Run: headless pygame with SDL's dummy video driver; simulated clock (each Clock.tick advances the game by its frame time, no real sleeping); random seed 0; keys injected as events and as key.get_pressed() state; no mouse input.
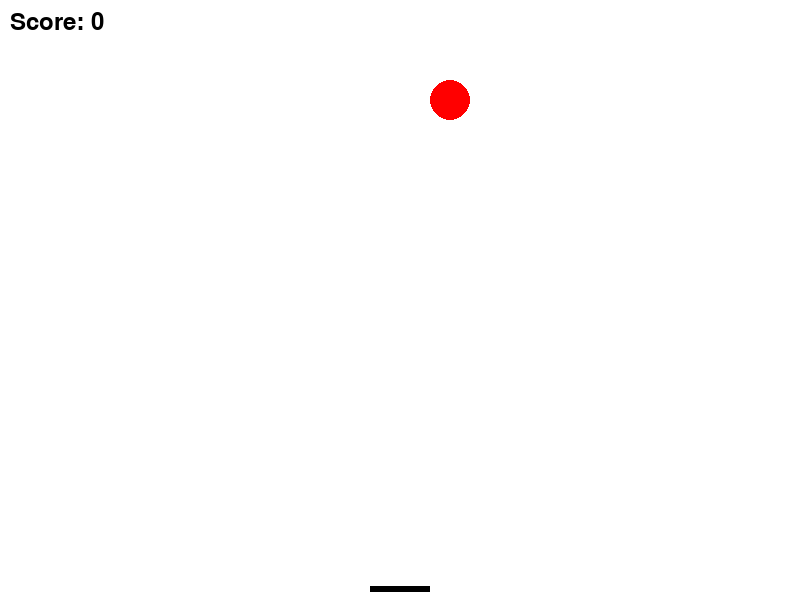
Frame 1 of 4 · flips 1–60 · no input
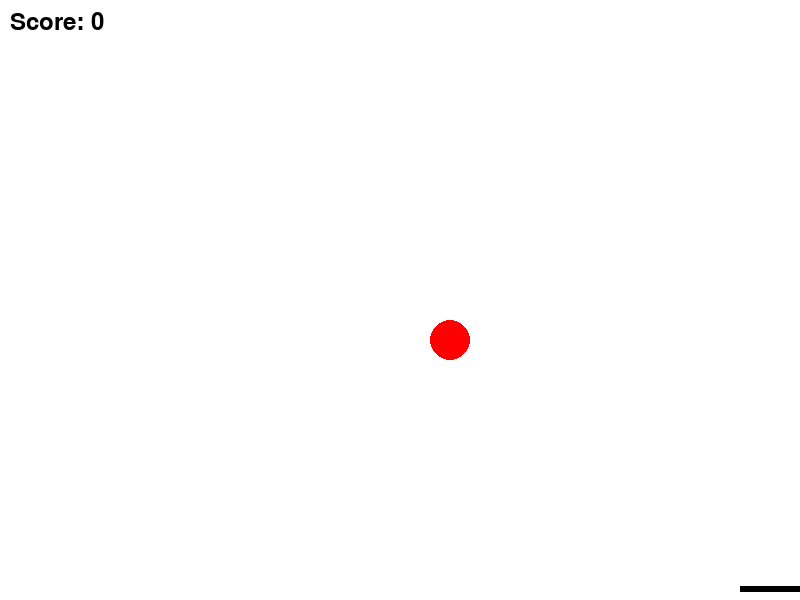
Frame 2 of 4 · flips 61–180 · tapped SPACE, RETURN · held RIGHT (→), D
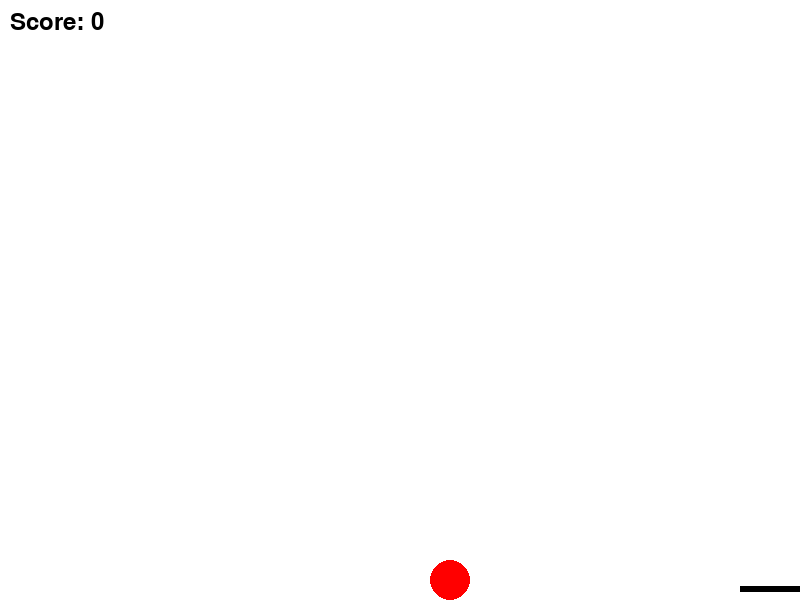
Frame 3 of 4 · flips 181–300 · held DOWN (↓), S
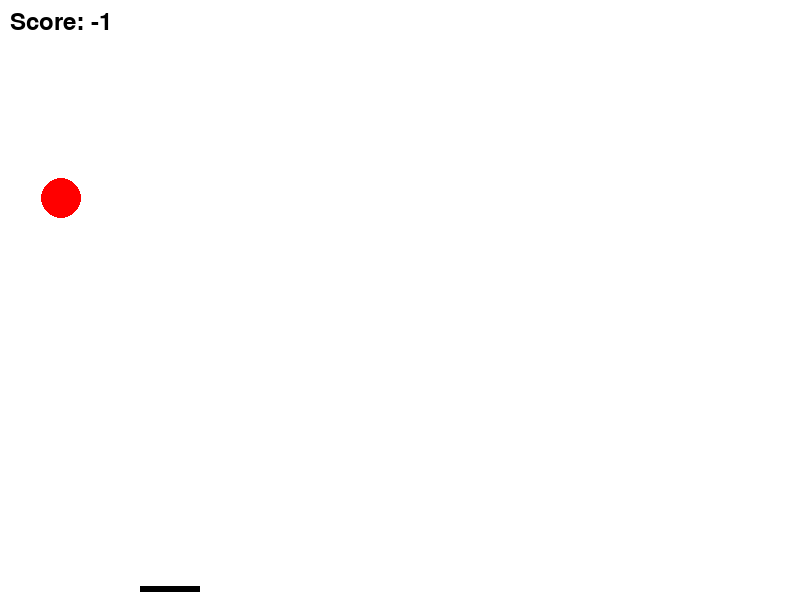
Frame 4 of 4 · flips 301–420 · held LEFT (←), A, UP (↑), W

The pygame program that drew these frames:

import pygame
import random

# Definir as cores
BLACK = (0, 0, 0)
WHITE = (255, 255, 255)
RED = (255, 0, 0)

# Definir as dimensões da tela
SCREEN_WIDTH = 800
SCREEN_HEIGHT = 600

# Definir a velocidade da bola e da plataforma
BALL_SPEED = 2
ball_speed_x = random.randint(-2, 2)
PLATFORM_SPEED = 5

# Definir o tamanho da bola e da plataforma
BALL_SIZE = 20
PLATFORM_WIDTH = BALL_SIZE * 3
PLATFORM_HEIGHT = BALL_SIZE / 3



# Inicializar o pygame
pygame.init()

# Definir a fonte para o score board
font = pygame.font.Font(None, 36)

# Criar a tela
screen = pygame.display.set_mode([SCREEN_WIDTH, SCREEN_HEIGHT])

# Definir a posição inicial da plataforma
platform_x = SCREEN_WIDTH / 2 - PLATFORM_WIDTH / 2
platform_y = SCREEN_HEIGHT - PLATFORM_HEIGHT * 2

# Definir a posição inicial da bola
ball_x = random.randint(BALL_SIZE, SCREEN_WIDTH - BALL_SIZE)
ball_y = 0 - BALL_SIZE

# Definir a pontuação inicial
score = 0

# Definir o clock para controlar o FPS
clock = pygame.time.Clock()

# Loop principal do jogo
done = False
while not done:

    # Verificar eventos do usuário
    for event in pygame.event.get():
        if event.type == pygame.QUIT:
            done = True

    # Movimentar a plataforma
    keys = pygame.key.get_pressed()
    if keys[pygame.K_LEFT]:
        platform_x -= PLATFORM_SPEED
    if keys[pygame.K_RIGHT]:
        platform_x += PLATFORM_SPEED

    # Verificar se a plataforma atingiu a borda da tela
    if platform_x < 0:
        platform_x = 0
    elif platform_x > SCREEN_WIDTH - PLATFORM_WIDTH:
        platform_x = SCREEN_WIDTH - PLATFORM_WIDTH

    # Movimentar a bola
    ball_y += BALL_SPEED

    # Verificar se a bola atingiu a plataforma
    if ball_y + BALL_SIZE >= platform_y and ball_x + BALL_SIZE > platform_x and ball_x < platform_x + PLATFORM_WIDTH:
        score += 1
        BALL_SPEED += 0.1
        ball_y = platform_y - BALL_SIZE
        BALL_SPEED *= -1

    # Verificar se a bola caiu na tela
    elif ball_y > SCREEN_HEIGHT:
        score -= 1
        ball_x = random.randint(BALL_SIZE, SCREEN_WIDTH - BALL_SIZE)
        ball_y = 0 - BALL_SIZE
        BALL_SPEED = 2

    # Desenhar a tela
    screen.fill(WHITE)
    pygame.draw.rect(screen, BLACK, [platform_x, platform_y, PLATFORM_WIDTH, PLATFORM_HEIGHT])
    pygame.draw.circle(screen, RED, [ball_x, ball_y], BALL_SIZE)
    text = font.render("Score: " + str(score), True, BLACK)
    screen.blit(text, [10, 10])
    pygame.display.flip()

    # Controlar o FPS
    clock.tick(60)

# Fechar o pygame
pygame.quit()
